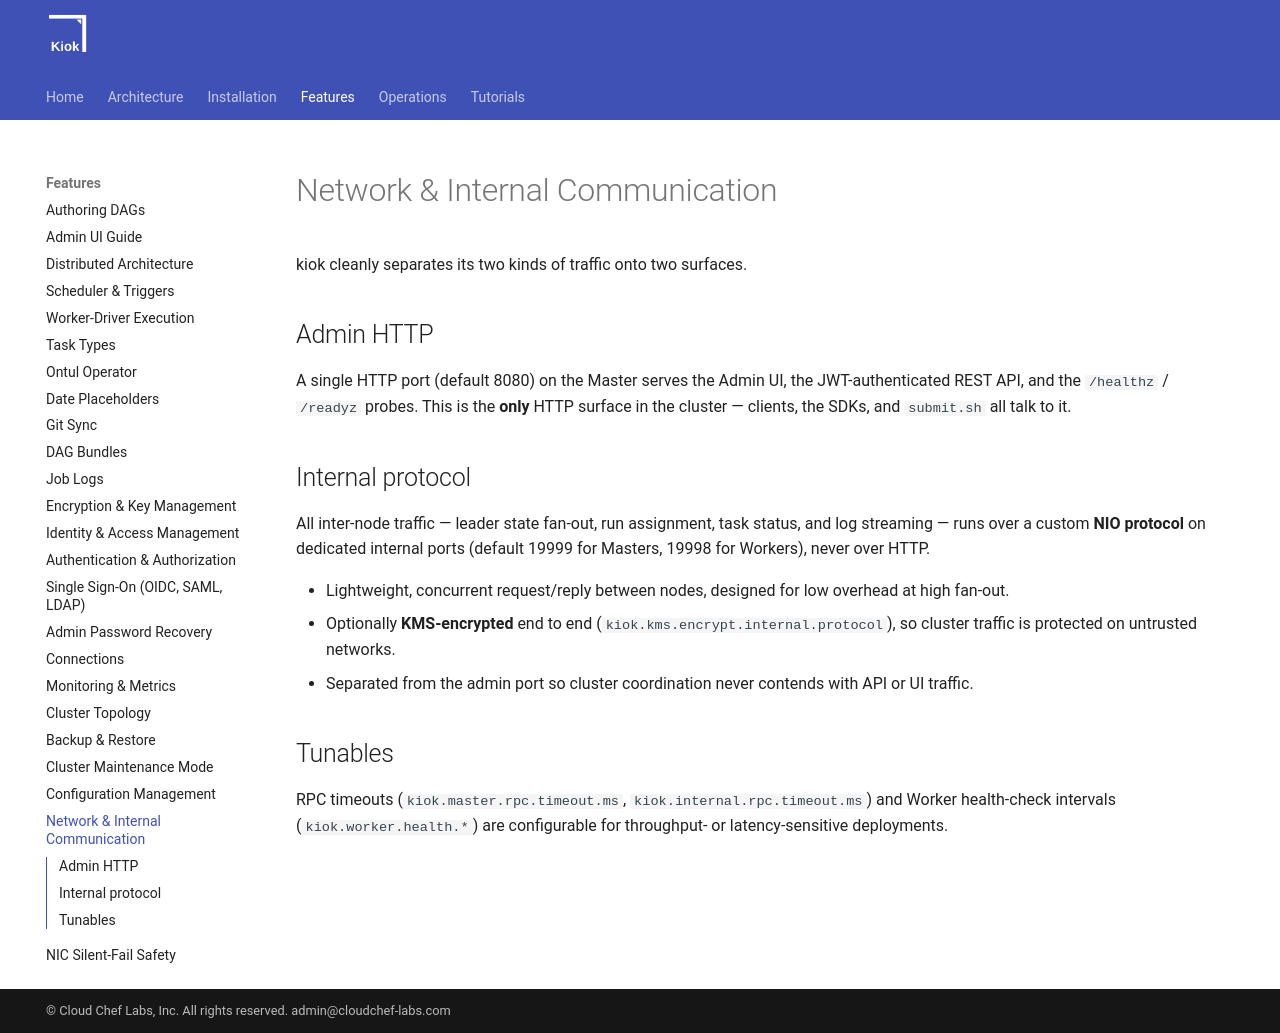

repository: cloudcheflabs/kiok-docs · page: 1.0.0/features/network/index.html · generator: mkdocs

# Network &amp; Internal Communication

kiok cleanly separates its two kinds of traffic onto two surfaces.

## Admin HTTP

A single HTTP port (default 8080) on the Master serves the Admin UI, the JWT-authenticated REST API, and the `/healthz` / `/readyz` probes. This is the **only** HTTP surface in the cluster — clients, the SDKs, and `submit.sh` all talk to it.

## Internal protocol

All inter-node traffic — leader state fan-out, run assignment, task status, and log streaming — runs over a custom **NIO protocol** on dedicated internal ports (default 19999 for Masters, 19998 for Workers), never over HTTP.

- Lightweight, concurrent request/reply between nodes, designed for low overhead at high fan-out.
- Optionally **KMS-encrypted** end to end (`kiok.kms.encrypt.internal.protocol`), so cluster traffic is protected on untrusted networks.
- Separated from the admin port so cluster coordination never contends with API or UI traffic.

## Tunables

RPC timeouts (`kiok.master.rpc.timeout.ms`, `kiok.internal.rpc.timeout.ms`) and Worker health-check intervals (`kiok.worker.health.*`) are configurable for throughput- or latency-sensitive deployments.
